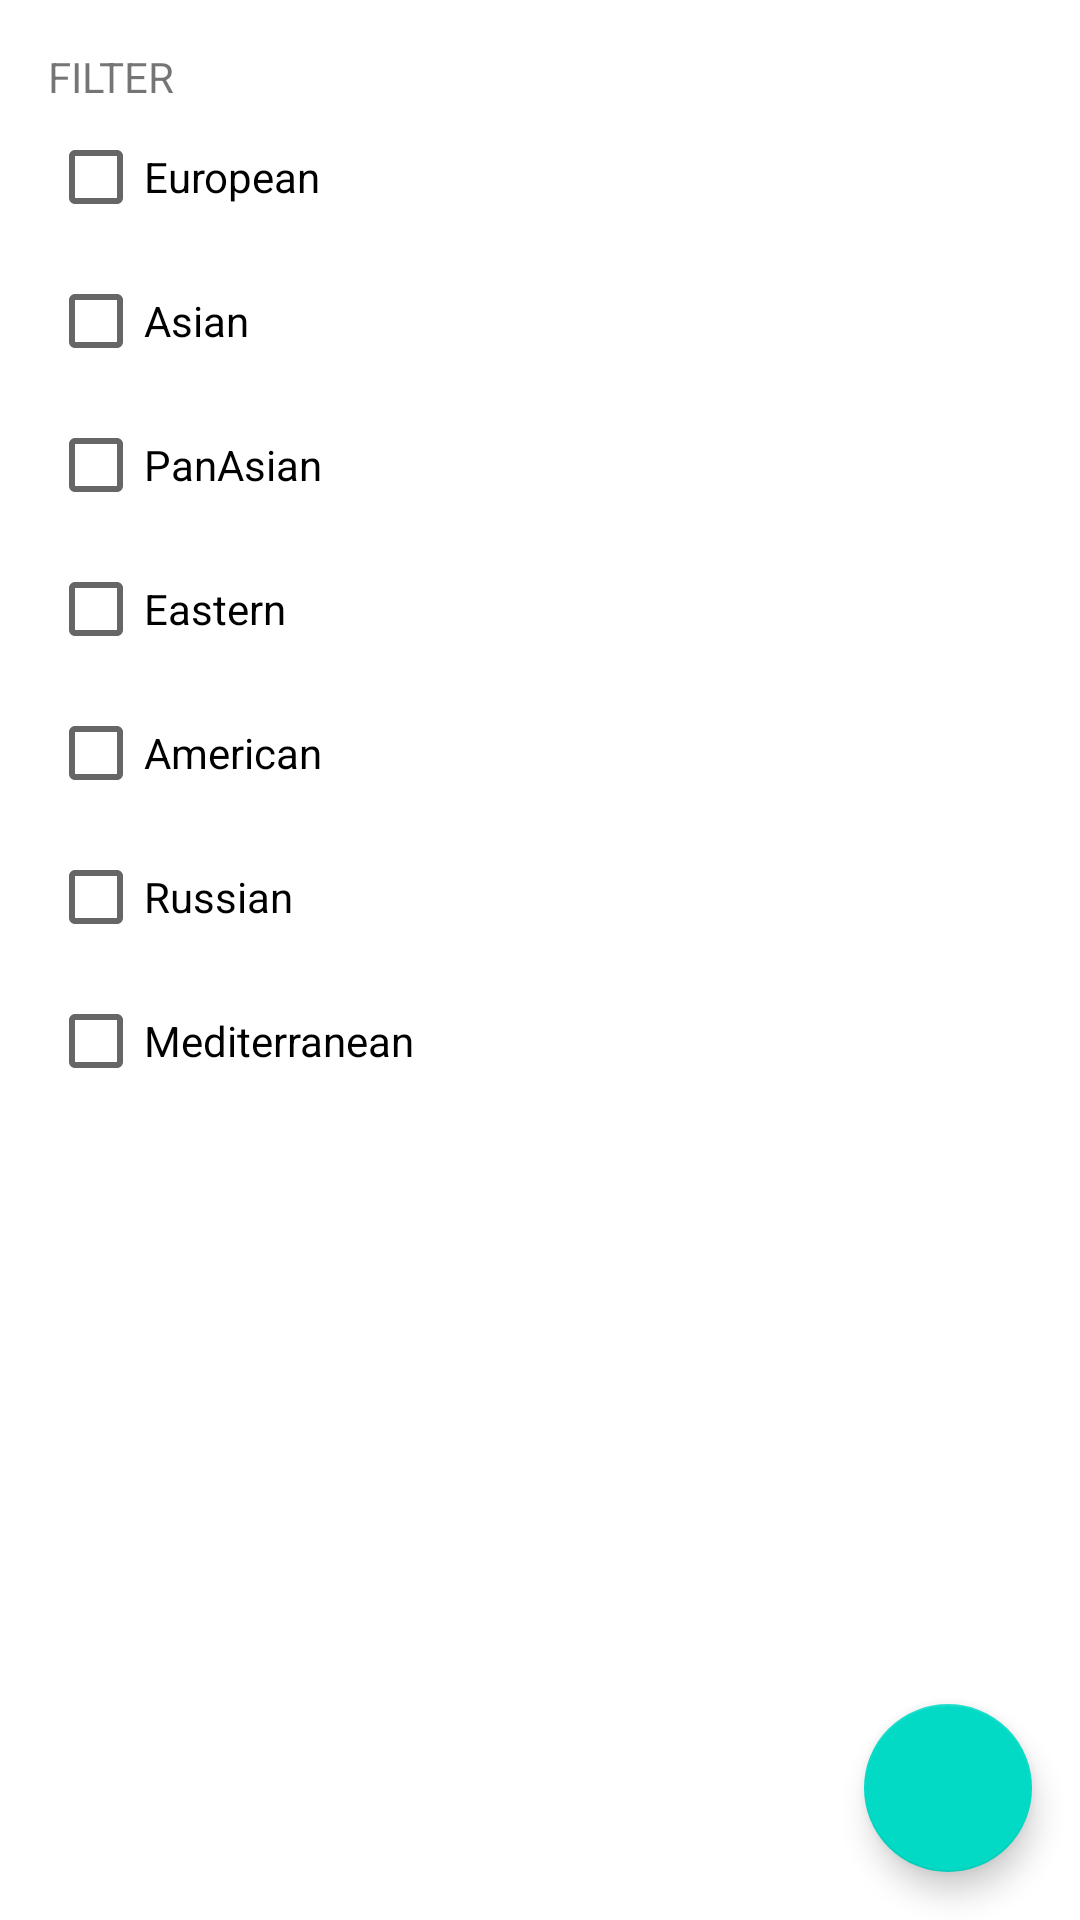

Write the Android layout XML for this screen, with the resource values it uses.
<!-- AndroidManifest.xml: application theme Theme.MyRecipeBook -->
<!-- res/layout/fragment_filter.xml -->
<?xml version="1.0" encoding="utf-8"?>
<androidx.constraintlayout.widget.ConstraintLayout xmlns:android="http://schemas.android.com/apk/res/android"
    xmlns:app="http://schemas.android.com/apk/res-auto"
    xmlns:tools="http://schemas.android.com/tools"
    android:layout_width="match_parent"
    android:layout_height="match_parent">

    <androidx.appcompat.widget.AppCompatTextView
        android:id="@+id/titleFilter"
        android:layout_width="wrap_content"
        android:layout_height="wrap_content"
        android:layout_marginStart="16dp"
        android:layout_marginTop="16dp"
        android:text="@string/filter"
        app:layout_constraintStart_toStartOf="parent"
        app:layout_constraintTop_toTopOf="parent" />

    <CheckBox
        android:id="@+id/europeanCheck"
        android:layout_width="wrap_content"
        android:layout_height="wrap_content"
        android:layout_marginStart="16dp"
        android:text="@string/European"
        app:layout_constraintStart_toStartOf="parent"

        app:layout_constraintTop_toBottomOf="@id/titleFilter" />


    <CheckBox
        android:id="@+id/asianCheck"
        android:layout_width="wrap_content"
        android:layout_height="wrap_content"
        android:layout_marginStart="16dp"
        android:text="@string/Asian"
        app:layout_constraintStart_toStartOf="parent"
        app:layout_constraintTop_toBottomOf="@id/europeanCheck" />

    <CheckBox
        android:id="@+id/panasianCheck"
        android:layout_width="wrap_content"
        android:layout_height="wrap_content"
        android:layout_marginStart="16dp"
        android:text="@string/PanAsian"
        app:layout_constraintStart_toStartOf="parent"

        app:layout_constraintTop_toBottomOf="@id/asianCheck" />

    <CheckBox
        android:id="@+id/easternCheck"
        android:layout_width="wrap_content"
        android:layout_height="wrap_content"
        android:layout_marginStart="16dp"
        android:text="@string/Eastern"
        app:layout_constraintStart_toStartOf="parent"

        app:layout_constraintTop_toBottomOf="@id/panasianCheck" />

    <CheckBox
        android:id="@+id/americanCheck"
        android:layout_width="wrap_content"
        android:layout_height="wrap_content"
        android:layout_marginStart="16dp"
        android:text="@string/American"
        app:layout_constraintStart_toStartOf="parent"

        app:layout_constraintTop_toBottomOf="@id/easternCheck" />

    <CheckBox
        android:id="@+id/russianCheck"
        android:layout_width="wrap_content"
        android:layout_height="wrap_content"
        android:layout_marginStart="16dp"
        android:text="@string/Russian"
        app:layout_constraintStart_toStartOf="parent"

        app:layout_constraintTop_toBottomOf="@id/americanCheck" />

    <CheckBox
        android:id="@+id/mediterraneanCheck"
        android:layout_width="wrap_content"
        android:layout_height="wrap_content"
        android:layout_marginStart="16dp"
        android:text="@string/Mediterranean"
        app:layout_constraintStart_toStartOf="parent"

        app:layout_constraintTop_toBottomOf="@id/russianCheck" />


    <com.google.android.material.floatingactionbutton.FloatingActionButton
        android:id="@+id/ok"
        android:layout_width="wrap_content"
        android:layout_height="wrap_content"
        android:layout_margin="@dimen/fab_margin"
        android:contentDescription="@string/ok"
        app:layout_constraintBottom_toBottomOf="parent"
        app:layout_constraintEnd_toEndOf="parent"
        app:srcCompat="@drawable/ic_save_24dp" />


</androidx.constraintlayout.widget.ConstraintLayout>
<!-- resources referenced by this layout -->
<resources>
  <dimen name="fab_margin">16dp</dimen>
  <string name="American">American</string>
  <string name="Asian">Asian</string>
  <string name="Eastern">Eastern</string>
  <string name="European">European</string>
  <string name="Mediterranean">Mediterranean</string>
  <string name="PanAsian">PanAsian</string>
  <string name="Russian">Russian</string>
  <string name="filter">FILTER</string>
  <string name="ok">ok</string>
  <style name="Theme.MyRecipeBook" parent="Theme.MaterialComponents.DayNight.DarkActionBar">
          
          <item name="colorPrimary">@color/purple_500</item>
          <item name="colorPrimaryVariant">@color/purple_700</item>
          <item name="colorOnPrimary">@color/white</item>
          
          <item name="colorSecondary">@color/teal_200</item>
          <item name="colorSecondaryVariant">@color/teal_700</item>
          <item name="colorOnSecondary">@color/black</item>
          
          <item name="android:statusBarColor" tools:targetApi="l">?attr/colorPrimaryVariant</item>
          
      </style>
  <!-- not gathered from this repository: default colours our renderer supplied (Android Studio template values) -->
  <color name="purple_500">#FF6200EE</color>
  <color name="purple_700">#FF3700B3</color>
  <color name="teal_200">#FF03DAC5</color>
  <color name="teal_700">#FF018786</color>
  <color name="black">#FF000000</color>
  <color name="white">#FFFFFFFF</color>
</resources>
